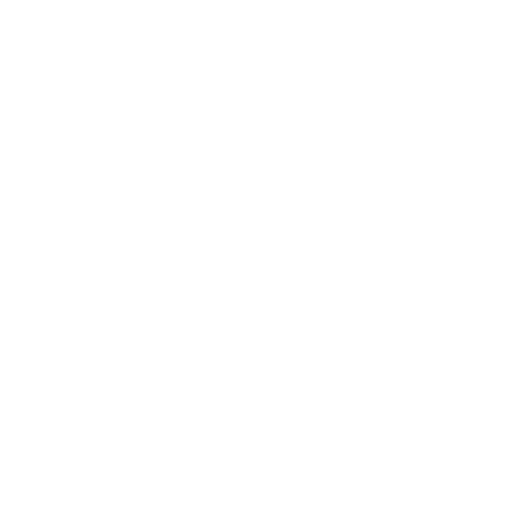
t = 0.00 s
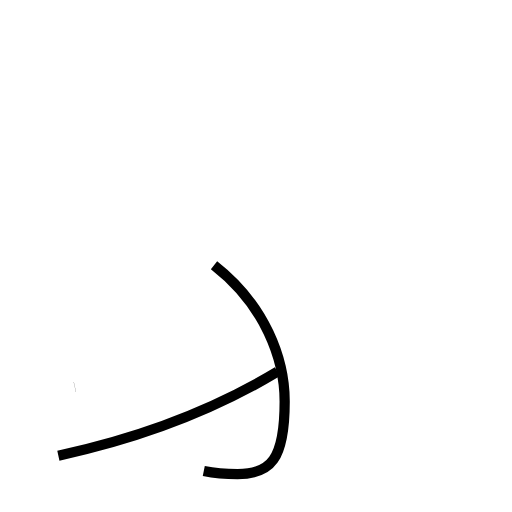
t = 1.55 s
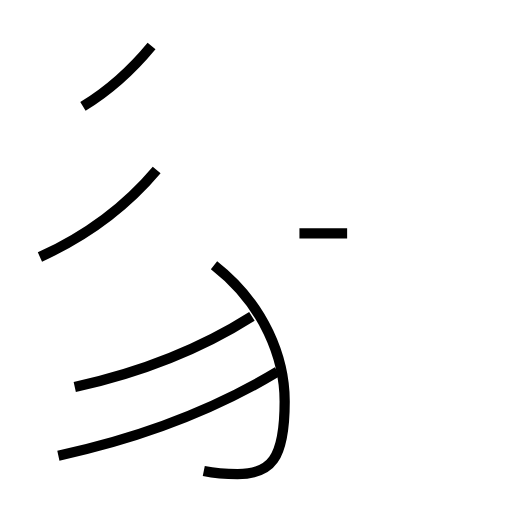
t = 2.95 s
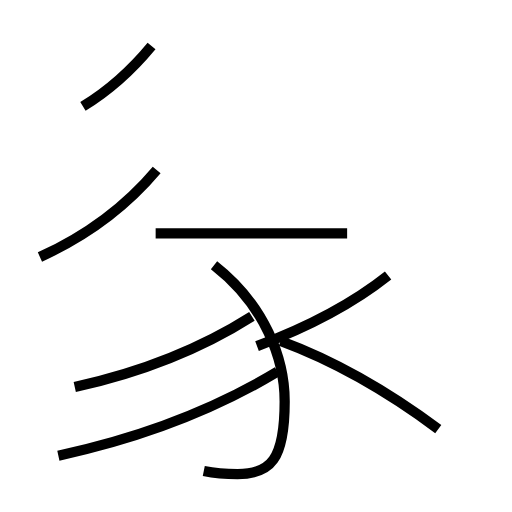
t = 4.34 s
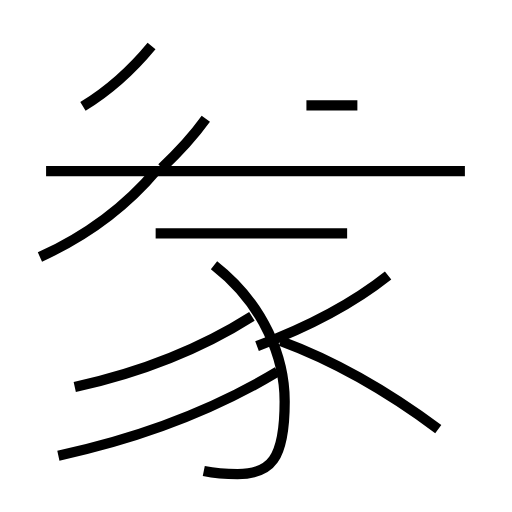
t = 5.91 s
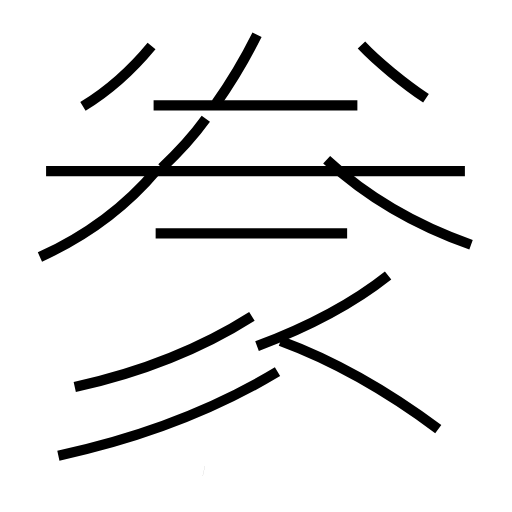
t = 7.33 s

The animated SVG that drew these frames (rendered in a browser with its animation timeline set to each time). Animation: 14 SMIL elements (animate=14); one cycle of 7.33 s.

<?xml version='1.0' encoding='utf-8'?>
<svg viewBox="0.0 -6.0 50.0 50.0" version="1.1" xmlns="http://www.w3.org/2000/svg"><rect x="-1000" y="-1000" width="2000" height="2000" stroke="white" fill="white" /><g style="fill:none;stroke:#000000;stroke-width:1"><path d="M 19.9 2.0 C 20.9 2.2 21.9 2.3 23.2 2.3 C 26.4 2.3 27.8 0.9 27.8 -4.8 C 27.8 -8.9 25.9 -14.2 20.9 -18.1 " transform="translate(0.0 38.0)" stroke-dasharray="28.6330082364129" stroke-dashoffset="28.6330082364129"><animate attributeName="stroke-dashoffset" from="28.6330082364129" to="0" dur="0.8589902470923869s" begin="0s; anim_end.end" fill="freeze" id="anim0" /></path><path d="M 5.7 0.5 C 13.1 -1.1 20.6 -3.8 27.1 -7.7 " transform="translate(0.0 38.0)" stroke-dasharray="23.01779021979934" stroke-dashoffset="23.01779021979934"><animate attributeName="stroke-dashoffset" from="23.01779021979934" to="0" dur="0.6905337065939802s" begin="anim0.end" fill="freeze" id="anim1" /></path><path d="M 7.3 -6.2 C 13.2 -7.5 19.4 -9.8 24.6 -13.1 " transform="translate(0.0 38.0)" stroke-dasharray="18.716545376718326" stroke-dashoffset="18.716545376718326"><animate attributeName="stroke-dashoffset" from="18.716545376718326" to="0" dur="0.5614963613015498s" begin="anim1.end" fill="freeze" id="anim2" /></path><path d="M 3.9 -18.9 C 8.3 -20.9 12.1 -23.6 15.3 -27.4 " transform="translate(0.0 38.0)" stroke-dasharray="14.34192117526324" stroke-dashoffset="14.34192117526324"><animate attributeName="stroke-dashoffset" from="14.34192117526324" to="0" dur="0.4302576352578972s" begin="anim2.end" fill="freeze" id="anim3" /></path><path d="M 8.1 -33.6 C 10.4 -35.0 12.9 -37.2 14.8 -39.5 " transform="translate(0.0 38.0)" stroke-dasharray="8.965416212493857" stroke-dashoffset="8.965416212493857"><animate attributeName="stroke-dashoffset" from="8.965416212493857" to="0" dur="0.2689624863748157s" begin="anim3.end" fill="freeze" id="anim4" /></path><path d="M 33.9 -21.2 L 15.2 -21.2 " transform="translate(0.0 38.0)" stroke-dasharray="18.7" stroke-dashoffset="18.7"><animate attributeName="stroke-dashoffset" from="18.7" to="0" dur="0.5609999999999999s" begin="anim4.end" fill="freeze" id="anim5" /></path><path d="M 42.8 -2.1 C 38.5 -5.3 33.1 -8.6 27.4 -10.7 " transform="translate(0.0 38.0)" stroke-dasharray="17.697186214880855" stroke-dashoffset="17.697186214880855"><animate attributeName="stroke-dashoffset" from="17.697186214880855" to="0" dur="0.5309155864464257s" begin="anim5.end" fill="freeze" id="anim6" /></path><path d="M 25.1 -10.2 C 29.9 -12.0 34.5 -14.4 37.9 -17.1 " transform="translate(0.0 38.0)" stroke-dasharray="14.597119501890562" stroke-dashoffset="14.597119501890562"><animate attributeName="stroke-dashoffset" from="14.597119501890562" to="0" dur="0.43791358505671685s" begin="anim6.end" fill="freeze" id="anim7" /></path><path d="M 45.4 -27.3 L 4.5 -27.3 " transform="translate(0.0 38.0)" stroke-dasharray="40.9" stroke-dashoffset="40.9"><animate attributeName="stroke-dashoffset" from="40.9" to="0" dur="1.2269999999999999s" begin="anim7.end" fill="freeze" id="anim8" /></path><path d="M 15.8 -27.6 C 17.4 -29.1 18.8 -30.6 20.1 -32.4 " transform="translate(0.0 38.0)" stroke-dasharray="6.454769467097832" stroke-dashoffset="6.454769467097832"><animate attributeName="stroke-dashoffset" from="6.454769467097832" to="0" dur="0.19364308401293495s" begin="anim8.end" fill="freeze" id="anim9" /></path><path d="M 34.9 -33.7 L 15.0 -33.7 " transform="translate(0.0 38.0)" stroke-dasharray="19.9" stroke-dashoffset="19.9"><animate attributeName="stroke-dashoffset" from="19.9" to="0" dur="0.597s" begin="anim9.end" fill="freeze" id="anim10" /></path><path d="M 21.1 -33.9 C 22.6 -36.0 23.9 -38.2 25.1 -40.6 " transform="translate(0.0 38.0)" stroke-dasharray="7.811310327571853" stroke-dashoffset="7.811310327571853"><animate attributeName="stroke-dashoffset" from="7.811310327571853" to="0" dur="0.2343393098271556s" begin="anim10.end" fill="freeze" id="anim11" /></path><path d="M 46.0 -20.1 C 40.9 -21.9 36.0 -24.6 31.9 -28.4 " transform="translate(0.0 38.0)" stroke-dasharray="16.475730300735915" stroke-dashoffset="16.475730300735915"><animate attributeName="stroke-dashoffset" from="16.475730300735915" to="0" dur="0.4942719090220774s" begin="anim11.end" fill="freeze" id="anim12" /></path><path d="M 41.6 -34.4 C 39.5 -35.8 36.8 -38.0 35.3 -39.6" transform="translate(0.0 38.0)" stroke-dasharray="8.182928468671568" stroke-dashoffset="8.182928468671568"><animate attributeName="stroke-dashoffset" from="8.182928468671568" to="0" dur="0.24548785406014703s" begin="anim12.end" fill="freeze" id="anim_end" /></path></g></svg>
